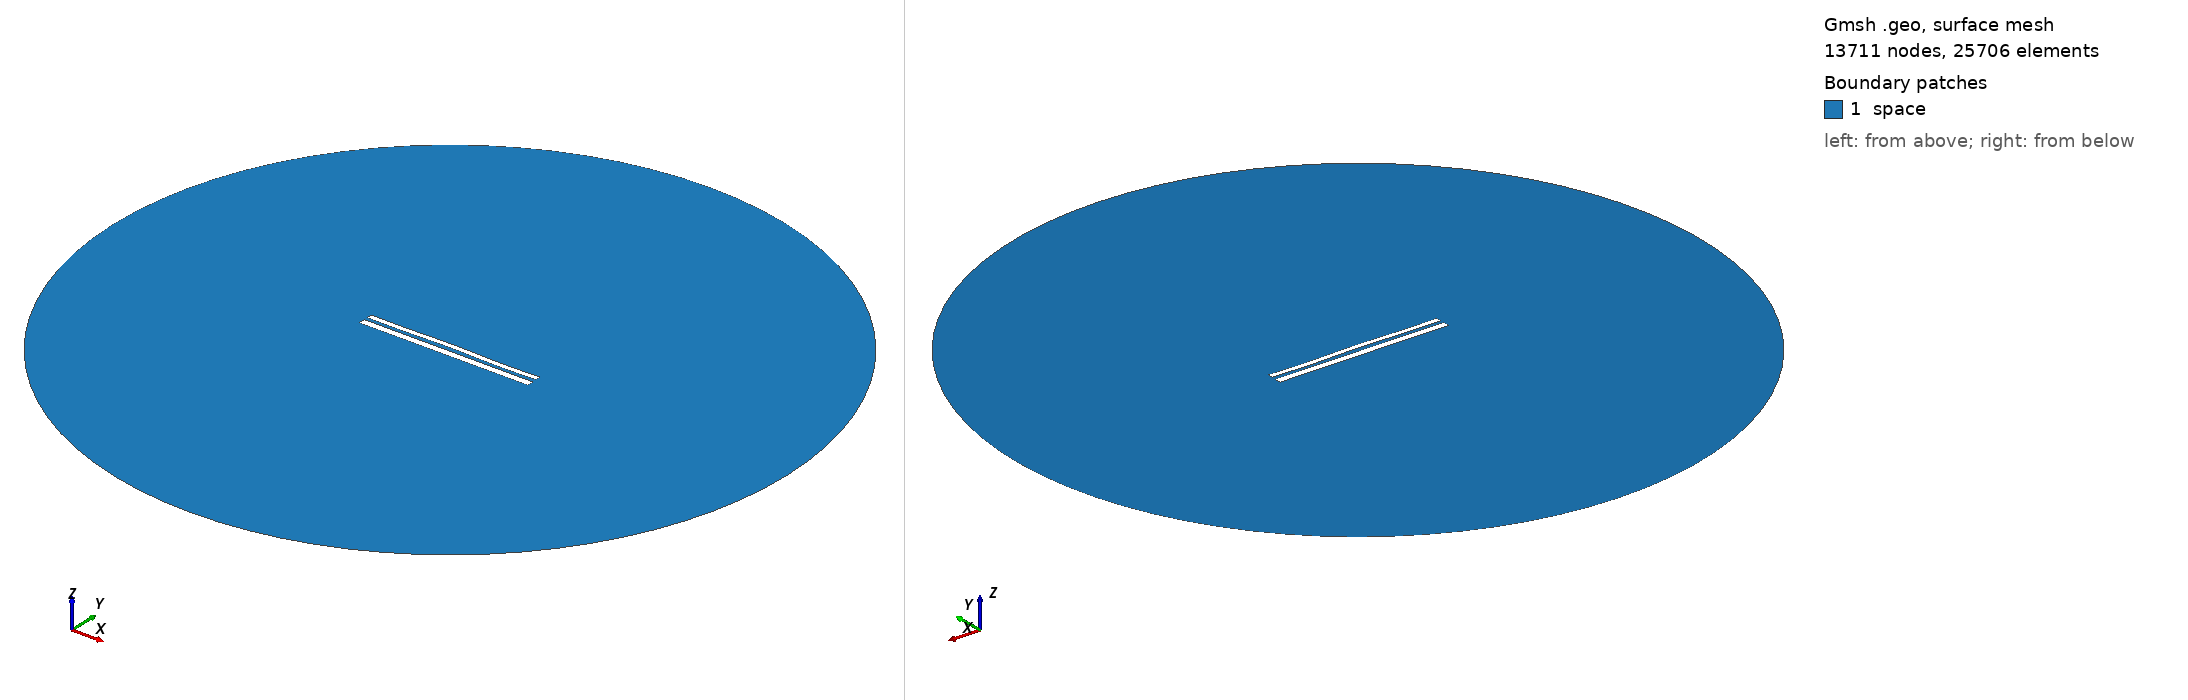

Gmsh geometry script, surface-meshed: 13711 nodes, 25706 surface elements. Boundary patches (legend numbers): 1 space. Left view from above one corner, right view from below the opposite corner. Legend entries are the model's physical surfaces. The drawing asked Gmsh for element sizes between 1% and 20% of the model's largest extent; the script's own settings can give other sizes.

=== 10491.geo (drawn) ===
//---------------------------------------
// Geometry kernel
//---------------------------------------

SetFactory("OpenCASCADE");



//---------------------------------------
// Parameters of the geometry
//---------------------------------------

// Overetch of the upper plate
overetch = 0.375;

// Distance between the plates
distance = 1.75;

// Discretization over the x axis (for the deformation)
nx = 50; 

// Length of the plate
L = 100 - overetch; 

// Number of modes
n = 4; 

// 1st mode coefficient
coeff(1) = 0.07499999999999998;
beta(1) = 0.596864 * 3.1415926535 / L;

// 2nd mode coefficient
coeff(2) = 0.15;
beta(2) = 1.49418 * 3.1415926535 / L;

// 3rd mode coefficient
coeff(3) = 0.07499999999999998;
beta(3) = 2.50025 * 3.1415926535 / L;

// 4th mode coefficient
coeff(4) = -0.15;
beta(4) = 3.49999 * 3.1415926535 / L;



//---------------------------------------
// Upper plate (deformed rectangle)
//---------------------------------------

// Coordiantes of the upper plate
xmin = -50;
xmax = 50 - overetch;

// Height of the upper plate
yheight = 4 - 2 * overetch;

// Indexes of the points
UpperID[] = {};
LowerID[] = {};
LeftID[] = {};
RightID[] = {};

// Point index
p = 1;

// Horizontal edges
For i In {1:nx}
    x = xmin + (i-1)*(xmax - xmin)/(nx-1);

    y_bottom = distance / 2 + overetch;
    For j In {1:n}
        C = (Cosh(beta(j)*L) + Cos(beta(j)*L)) / (Sinh(beta(j)*L) + Sin(beta(j)*L));
        y_bottom  = y_bottom + coeff(j) * (Cosh(beta(j)*(x+50)) - Cos(beta(j)*(x+50)) - C * (Sinh(beta(j)*(x+50)) - Sin(beta(j)*(x+50))));
    EndFor

    y_top = y_bottom + yheight;

    Point(p) = {x, y_top, 0, 1.0};
    UpperID[i] = p;
    p = p + 1;

    Point(p) = {x, y_bottom, 0, 1.0};
    LowerID[i] = p;
    p = p + 1;
EndFor

// Create point lists
UpperPts[] = {}; LowerPts[] = {};
For i In {1:nx}
  UpperPts[] += {UpperID[i]};
  LowerPts[] += {LowerID[i]};
EndFor

// Build splines
Spline(1) = {UpperPts[]};
Spline(2) = {LowerPts[]};
Line(3) = {LowerPts[nx-1], UpperPts[nx-1]};
Line(4) = {LowerPts[0], UpperPts[0]};

// Build the plane surface
Curve Loop(1) = {2, 3, -1, -4};
Plane Surface(1) = {1};



//---------------------------------------
// Lower plate (rectangle)
//---------------------------------------

// Vertices
Point(1001) = {-50, -1, 0, 1.0};
Point(1002) = { 50, -1, 0, 1.0};
Point(1003) = { 50,  -5, 0, 1.0};
Point(1004) = {-50,  -5, 0, 1.0};

// Edges
Line(5) = {1001, 1002};
Line(6) = {1002, 1003};
Line(7) = {1003, 1004};
Line(8) = {1004, 1001};

// Plane surface
Line Loop(2) = {5, 6, 7, 8};
Plane Surface(2) = {2}; 



//---------------------------------------
// Outer (fictious) boundary
//---------------------------------------

// Points
Point(1005) = {0, 0, 0};       // Center
Point(1006) = {200, 0, 0};     // Start point
Point(1007) = {0, 200, 0};     // 90 degrees
Point(1008) = {-200, 0, 0};    // 180 degrees
Point(1009) = {0, -200, 0};    // 270 degrees

// Circle arcs (each needs start, center, end)
Circle(9) = {1006, 1005, 1007};
Circle(10) = {1007, 1005, 1008};
Circle(11) = {1008, 1005, 1009};
Circle(12) = {1009, 1005, 1006};

// Plane surface for the entire domain
Curve Loop(3) = {9, 10, 11, 12};
Surface(3) = {3};

// Subtract the plates from the whole domain to obtain the actual domain where we want to solve the equations
BooleanDifference{ Surface{3}; Delete; }{ Surface{1}; Surface{2}; Delete; }




//---------------------------------------
// Transfinite Lines/Curves
//---------------------------------------

// Set the number of points on the boundaries
r = 7;

// Plates
Transfinite Curve {1, 2} = 50*r Using Progression 1;
Transfinite Curve {3, 4} = 2*r Using Progression 1;
Transfinite Line {5, 7} = 50*r Using Progression 1;
Transfinite Line {6, 8} = 2*r Using Progression 1;

// Outer boundary
Transfinite Line {9, 10, 11, 12} = 20 Using Progression 1;



//---------------------------------------
// Physical groups
//---------------------------------------                

// Physical curves (boundaries)
Physical Line("force_segment", 10) = {2};
Physical Line("upper_plate", 11) = {1, 3, 4};
Physical Line("lower_plate", 12) = {5, 6, 7, 8};
Physical Line("boundary", 20) = {9, 10, 11, 12};

// Physical Surfaces
Physical Surface("space", 30) = {3};



//---------------------------------------
// 6. Generate the Mesh
//---------------------------------------

// 2D mesh generation
Mesh 2;
